Run: headless pygame with SDL's dummy video driver; simulated clock (each Clock.tick advances the game by its frame time, no real sleeping); random seed 0; keys injected as events and as key.get_pressed() state; no mouse input.
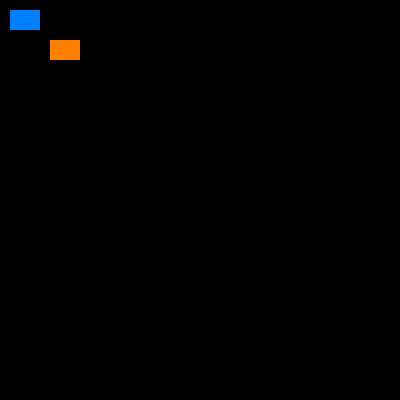
Frame 1 of 4 · flips 1–60 · no input
Frame 2 of 4 · flips 61–180 · tapped SPACE, RETURN · held RIGHT (→), D · screen unchanged from frame 1, image omitted
Frame 3 of 4 · flips 181–300 · held DOWN (↓), S · screen unchanged from frame 2, image omitted
Frame 4 of 4 · flips 301–420 · held LEFT (←), A, UP (↑), W · screen unchanged from frame 3, image omitted

The pygame program that drew these frames:

import pygame,sys

pygame.init()
screen = pygame.display.set_mode((400, 400))

while (1):
    for event in pygame.event.get():
        if event.type == pygame.QUIT:
            sys.exit()

    pygame.draw.rect(screen, (0, 128, 255), pygame.Rect(10, 10, 30, 20))
    pygame.draw.rect(screen, (255, 128, 0), pygame.Rect(50, 40, 30, 20))
    pygame.display.flip()
